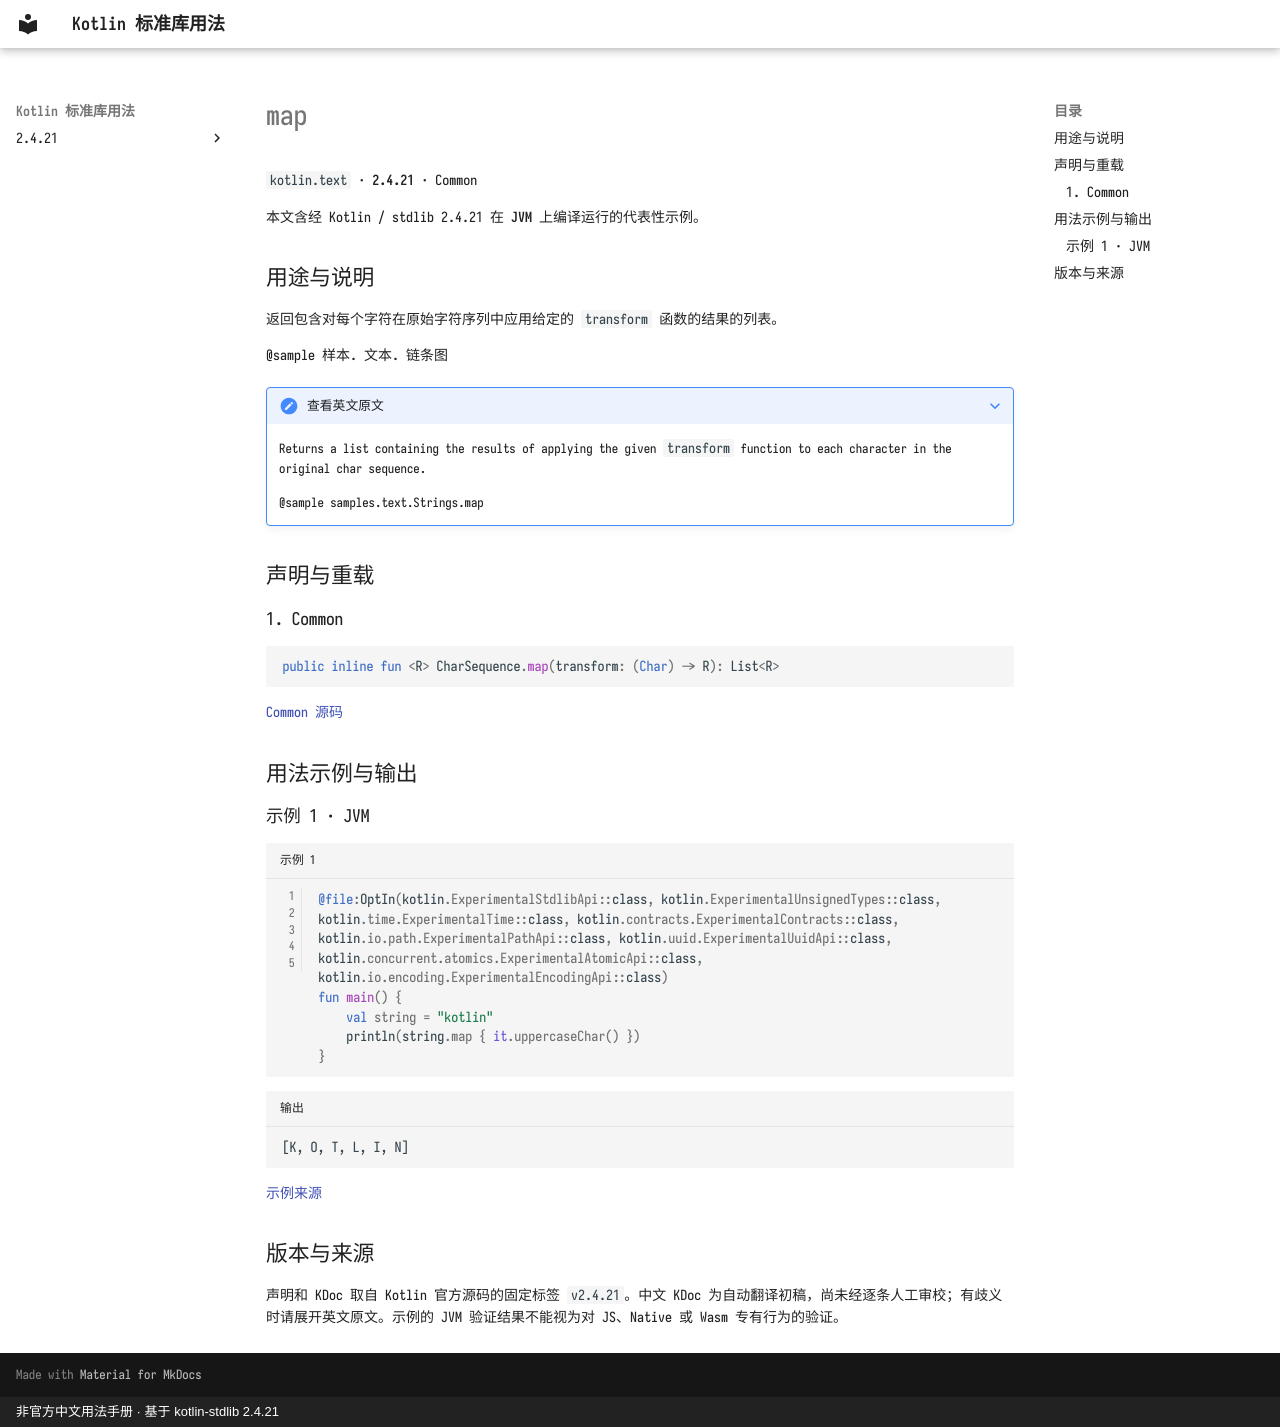

repository: oooooooko/kotlin-stdlib-docs · page: zh/api/kotlin.text/map--60be9861/index.html · generator: mkdocs · copyright: 非官方中文用法手册 · 基于 kotlin-stdlib 2.4.21

# map

`kotlin.text` · **2.4.21** · Common

本文含经 Kotlin / stdlib 2.4.21 在 **JVM** 上编译运行的代表性示例。

## 用途与说明

返回包含对每个字符在原始字符序列中应用给定的 `transform` 函数的结果的列表。

@sample 样本. 文本. 链条图

??? note "查看英文原文"

    Returns a list containing the results of applying the given `transform` function
    to each character in the original char sequence.
    
    @sample samples.text.Strings.map

## 声明与重载

### 1. Common

```kotlin
public inline fun <R> CharSequence.map(transform: (Char) -> R): List<R>
```

[Common 源码](https://github.com/JetBrains/kotlin/blob/v2.4.21/libraries/stdlib/common/src/generated/_Strings.kt#L987)

## 用法示例与输出

### 示例 1 · JVM

```kotlin title="示例 1" linenums="1"
@file:OptIn(kotlin.ExperimentalStdlibApi::class, kotlin.ExperimentalUnsignedTypes::class, kotlin.time.ExperimentalTime::class, kotlin.contracts.ExperimentalContracts::class, kotlin.io.path.ExperimentalPathApi::class, kotlin.uuid.ExperimentalUuidApi::class, kotlin.concurrent.atomics.ExperimentalAtomicApi::class, kotlin.io.encoding.ExperimentalEncodingApi::class)
fun main() {
    val string = "kotlin"
    println(string.map { it.uppercaseChar() })
}
```

```text title="输出"
[K, O, T, L, I, N]
```

[示例来源](https://github.com/JetBrains/kotlin/blob/v2.4.21/libraries/stdlib/samples/test/samples/text/strings.kt#L464)

## 版本与来源

声明和 KDoc 取自 Kotlin 官方源码的固定标签 `v2.4.21`。中文 KDoc 为自动翻译初稿，尚未经逐条人工审校；有歧义时请展开英文原文。示例的 JVM 验证结果不能视为对 JS、Native 或 Wasm 专有行为的验证。
